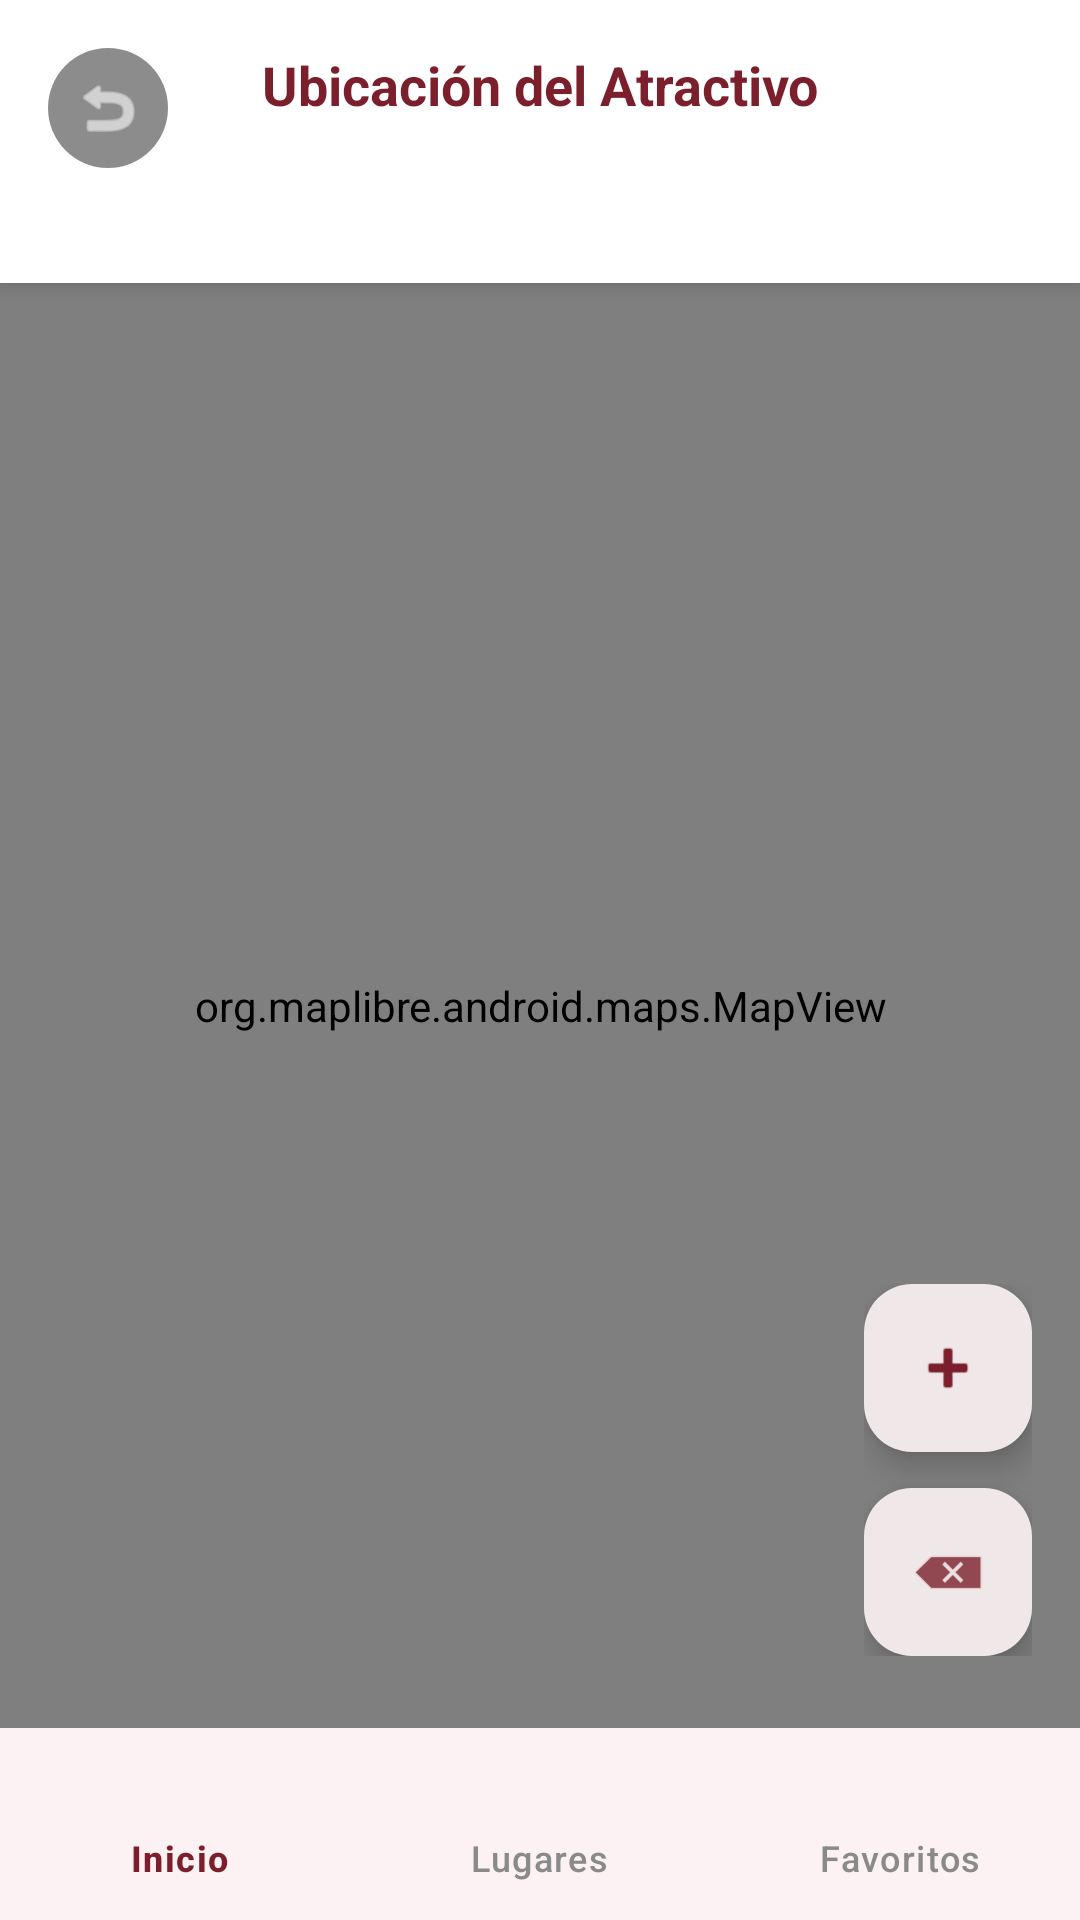

The Android layout XML behind this screen, and the referenced resources:
<!-- AndroidManifest.xml: application theme Theme.ITANES_La_Libertad -->
<!-- res/layout/activity_map.xml -->
<RelativeLayout xmlns:android="http://schemas.android.com/apk/res/android"
    xmlns:app="http://schemas.android.com/apk/res-auto"
    xmlns:tools="http://schemas.android.com/tools"
    android:id="@+id/main"
    android:layout_width="match_parent"
    android:layout_height="match_parent"
    android:background="@color/color_background"
    tools:context=".ui.map.MapActivity">

    <androidx.constraintlayout.widget.ConstraintLayout
        android:layout_width="match_parent"
        android:layout_height="match_parent"
        android:layout_above="@+id/bottomNavigation">

        
        <androidx.constraintlayout.widget.ConstraintLayout
            android:id="@+id/layoutMapHeader"
            android:layout_width="match_parent"
            android:layout_height="wrap_content"
            android:background="@color/color_surface"
            android:elevation="4dp"
            android:paddingBottom="12dp"
            app:layout_constraintTop_toTopOf="parent">

            <ImageButton
                android:id="@+id/btnMapBack"
                android:layout_width="40dp"
                android:layout_height="40dp"
                android:layout_marginStart="16dp"
                android:layout_marginTop="16dp"
                android:background="@drawable/bg_circular_control"
                android:contentDescription="@string/btn_back_description"
                android:padding="8dp"
                android:scaleType="fitCenter"
                android:src="@android:drawable/ic_menu_revert"
                app:layout_constraintStart_toStartOf="parent"
                app:layout_constraintTop_toTopOf="parent"
                app:tint="@color/white" />

            <TextView
                android:id="@+id/textMapTitle"
                android:layout_width="0dp"
                android:layout_height="wrap_content"
                android:layout_marginTop="16dp"
                android:text="@string/map_screen_title"
                android:textAlignment="center"
                android:textColor="@color/color_primary"
                android:textSize="18sp"
                android:textStyle="bold"
                app:layout_constraintEnd_toEndOf="parent"
                app:layout_constraintStart_toStartOf="parent"
                app:layout_constraintTop_toTopOf="parent" />

            <TextView
                android:id="@+id/textMapPlaceName"
                android:layout_width="0dp"
                android:layout_height="wrap_content"
                android:layout_marginHorizontal="60dp"
                android:layout_marginTop="4dp"
                android:textAlignment="center"
                android:textColor="@color/text_primary"
                android:textSize="16sp"
                android:textStyle="bold"
                app:layout_constraintEnd_toEndOf="parent"
                app:layout_constraintStart_toStartOf="parent"
                app:layout_constraintTop_toBottomOf="@+id/textMapTitle" />

            <TextView
                android:id="@+id/textMapPlaceAddress"
                android:layout_width="0dp"
                android:layout_height="wrap_content"
                android:layout_marginHorizontal="60dp"
                android:textAlignment="center"
                android:textColor="@color/text_secondary"
                android:textSize="12sp"
                app:layout_constraintEnd_toEndOf="parent"
                app:layout_constraintStart_toStartOf="parent"
                app:layout_constraintTop_toBottomOf="@+id/textMapPlaceName" />
        </androidx.constraintlayout.widget.ConstraintLayout>

        
        <org.maplibre.android.maps.MapView
            android:id="@+id/mapView"
            android:layout_width="match_parent"
            android:layout_height="0dp"
            app:layout_constraintBottom_toBottomOf="parent"
            app:layout_constraintTop_toBottomOf="@+id/layoutMapHeader" />

        
        <LinearLayout
            android:layout_width="wrap_content"
            android:layout_height="wrap_content"
            android:layout_marginEnd="16dp"
            android:layout_marginBottom="24dp"
            android:orientation="vertical"
            app:layout_constraintBottom_toBottomOf="parent"
            app:layout_constraintEnd_toEndOf="parent">

            <com.google.android.material.floatingactionbutton.FloatingActionButton
                android:id="@+id/fabZoomIn"
                android:layout_width="wrap_content"
                android:layout_height="wrap_content"
                android:layout_marginBottom="12dp"
                android:contentDescription="@string/zoom_in_description"
                android:src="@android:drawable/ic_input_add"
                app:backgroundTint="@color/color_surface"
                app:fabSize="mini"
                app:tint="@color/color_primary" />

            <com.google.android.material.floatingactionbutton.FloatingActionButton
                android:id="@+id/fabZoomOut"
                android:layout_width="wrap_content"
                android:layout_height="wrap_content"
                android:contentDescription="@string/zoom_out_description"
                android:src="@android:drawable/ic_input_delete"
                app:backgroundTint="@color/color_surface"
                app:fabSize="mini"
                app:tint="@color/color_primary" />
        </LinearLayout>
    </androidx.constraintlayout.widget.ConstraintLayout>

    
    <com.google.android.material.bottomnavigation.BottomNavigationView
        android:id="@+id/bottomNavigation"
        android:layout_width="match_parent"
        android:layout_height="wrap_content"
        android:layout_alignParentBottom="true"
        android:minHeight="64dp"
        android:background="@color/color_nav_bg"
        app:itemIconTint="@drawable/nav_item_color_state"
        app:itemTextColor="@drawable/nav_item_color_state"
        app:itemRippleColor="@color/color_nav_indicator"
        app:itemActiveIndicatorStyle="@style/App.CustomIndicator"
        app:elevation="0dp"
        app:menu="@menu/bottom_navigation_menu"
        app:labelVisibilityMode="labeled" />

</RelativeLayout>
<!-- resources referenced by this layout -->
<resources>
  <color name="color_background">#FDFBF7</color>
  <color name="color_nav_bg">#FDF2F3</color>
  <color name="color_nav_indicator">#F5D6D9</color>
  <color name="color_primary">#7A1F2B</color>
  <color name="color_surface">#FFFFFF</color>
  <color name="text_primary">#1A1A1A</color>
  <color name="text_secondary">#5A5A5A</color>
  <color name="white">#FFFFFFFF</color>
  <!-- drawable bg_circular_control (drawable) -->
  <?xml version="1.0" encoding="utf-8"?>
  <shape xmlns:android="http://schemas.android.com/apk/res/android">
      <solid android:color="#801A1A1A" />
      <corners android:radius="100dp" />
  </shape>
  <!-- drawable nav_item_color_state (drawable) -->
  <selector xmlns:android="http://schemas.android.com/apk/res/android">
      <item android:state_checked="true" android:color="@color/color_nav_selected" />
      <item android:color="@color/color_nav_unselected" />
  </selector>
  <string name="btn_back_description">Volver a la pantalla anterior</string>
  <string name="map_screen_title">Ubicación del Atractivo</string>
  <string name="zoom_in_description">Acercar mapa</string>
  <string name="zoom_out_description">Alejar mapa</string>
  <style name="App.CustomIndicator" parent="Widget.Material3.BottomNavigationView.ActiveIndicator">
          <item name="android:color">@color/color_nav_indicator</item>
          <item name="android:width">60dp</item>
          <item name="android:height">40dp</item>
      </style>
  <style name="Theme.ITANES_La_Libertad" parent="Base.Theme.ITANES_La_Libertad" />
  <color name="color_nav_selected">#7A1F2B</color>
  <color name="color_nav_unselected">#8A8A8A</color>
  <style name="Base.Theme.ITANES_La_Libertad" parent="Theme.Material3.DayNight.NoActionBar">
          
          <item name="colorPrimary">@color/color_primary</item>
          <item name="colorOnPrimary">@color/text_on_primary</item>
          <item name="colorSecondary">@color/color_secondary</item>
          <item name="android:windowBackground">@color/color_background</item>
          <item name="colorSurface">@color/color_surface</item>
          <item name="colorError">@color/color_error</item>
      </style>
  <color name="text_on_primary">#FFFFFF</color>
  <color name="color_secondary">#C58B2A</color>
  <color name="color_error">#B3261E</color>
</resources>
